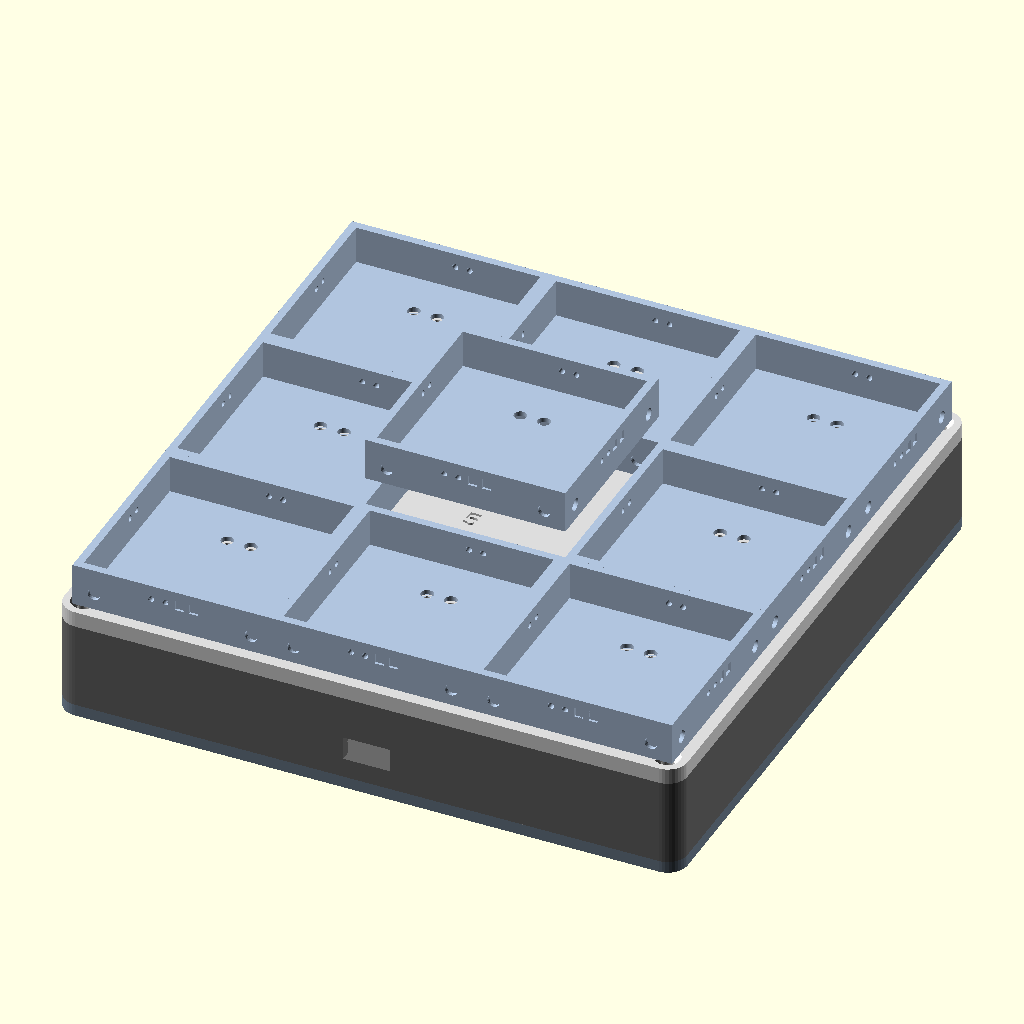
Cell 1: rendered with the file's own defaults.
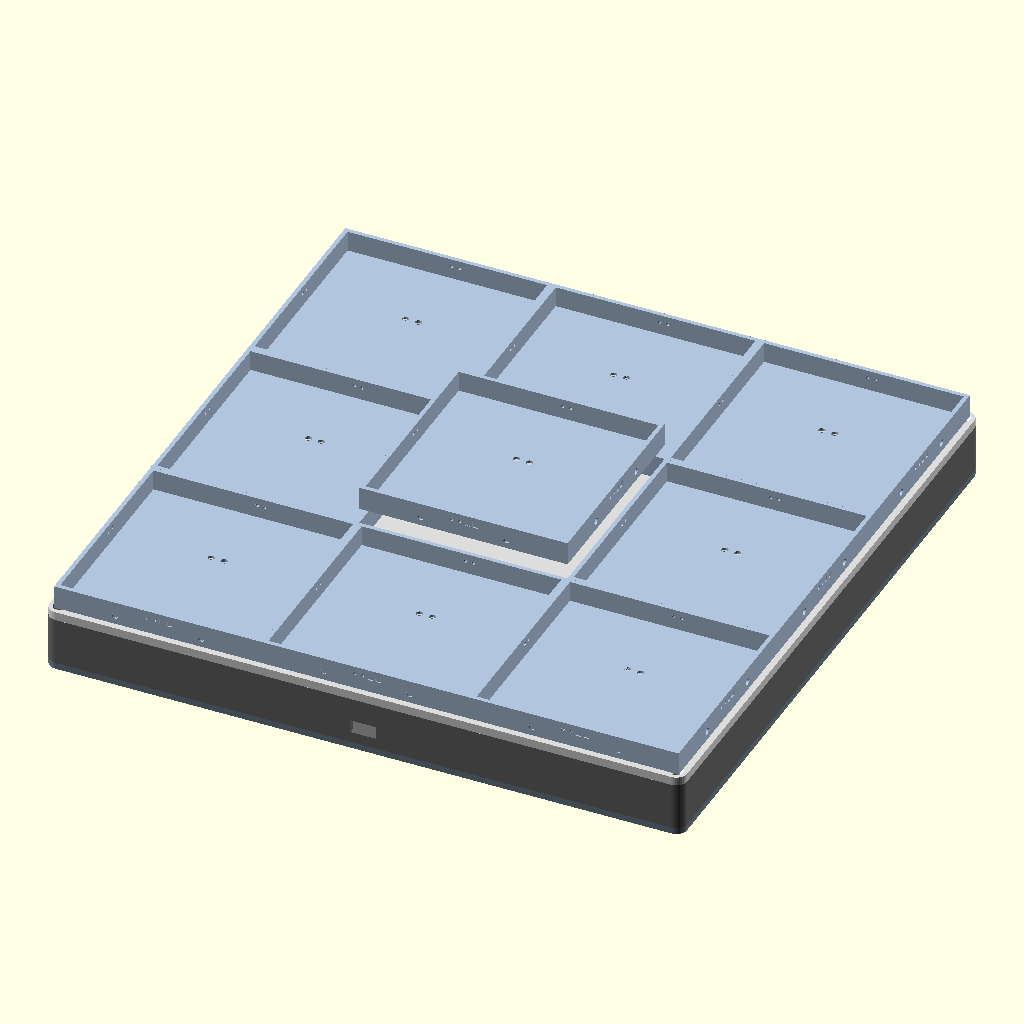
Cell 2: the same model with tile = 92.
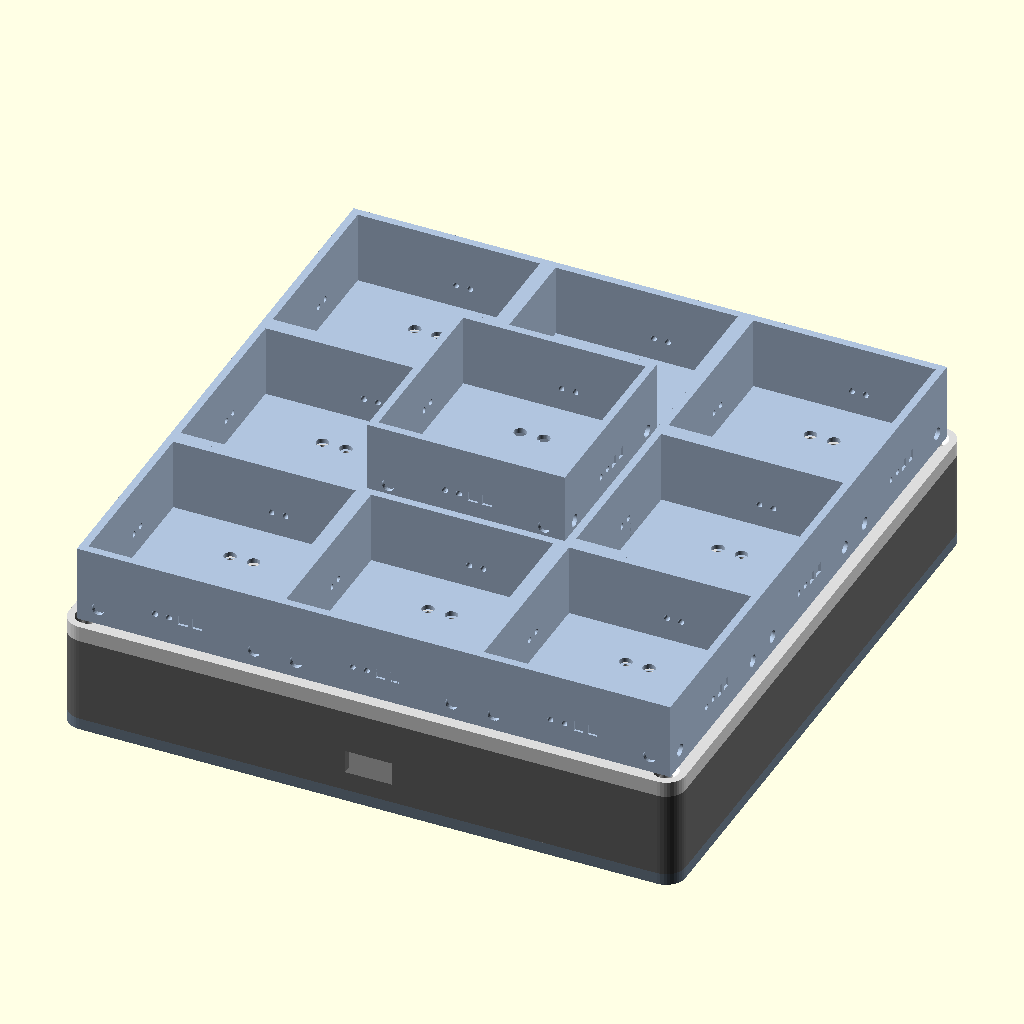
Cell 3: stack_h = 18 (everything else at default).
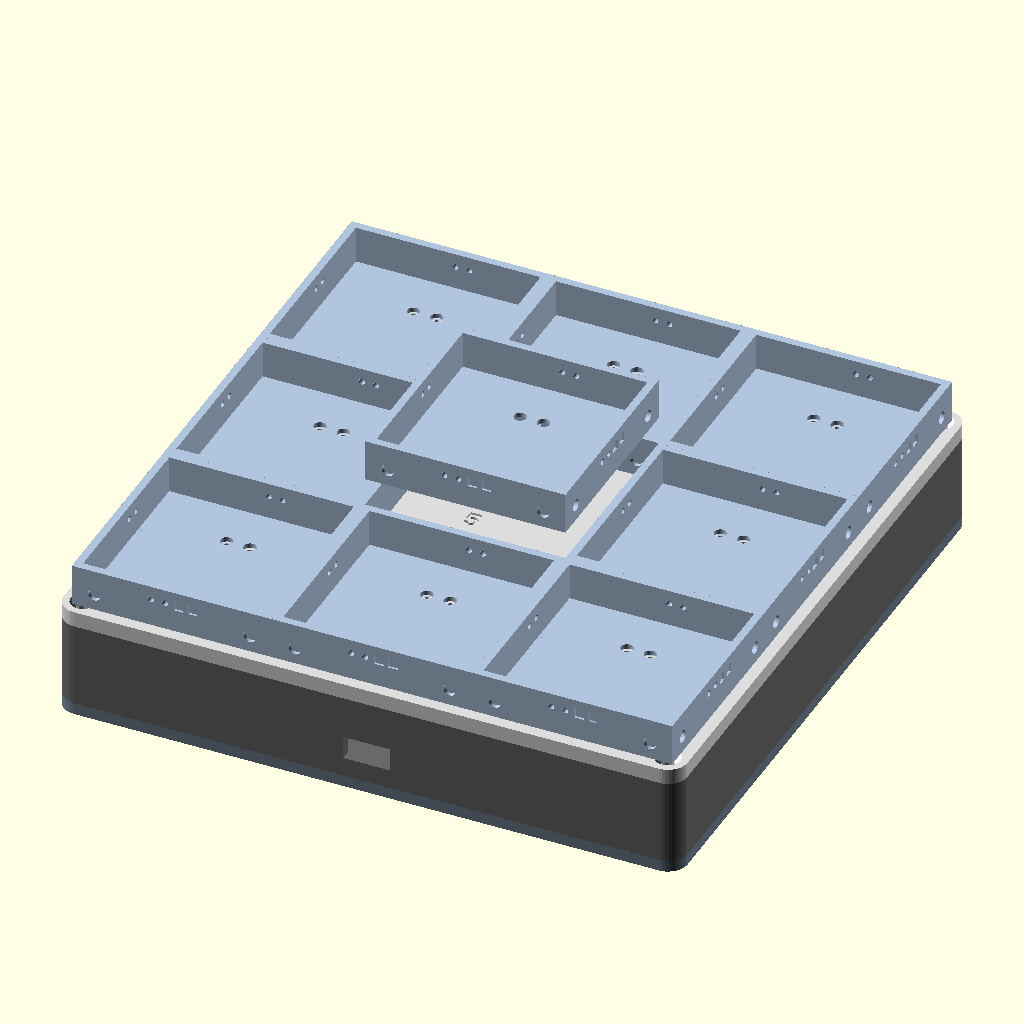
Cell 4: clear = 0.8 (everything else at default).
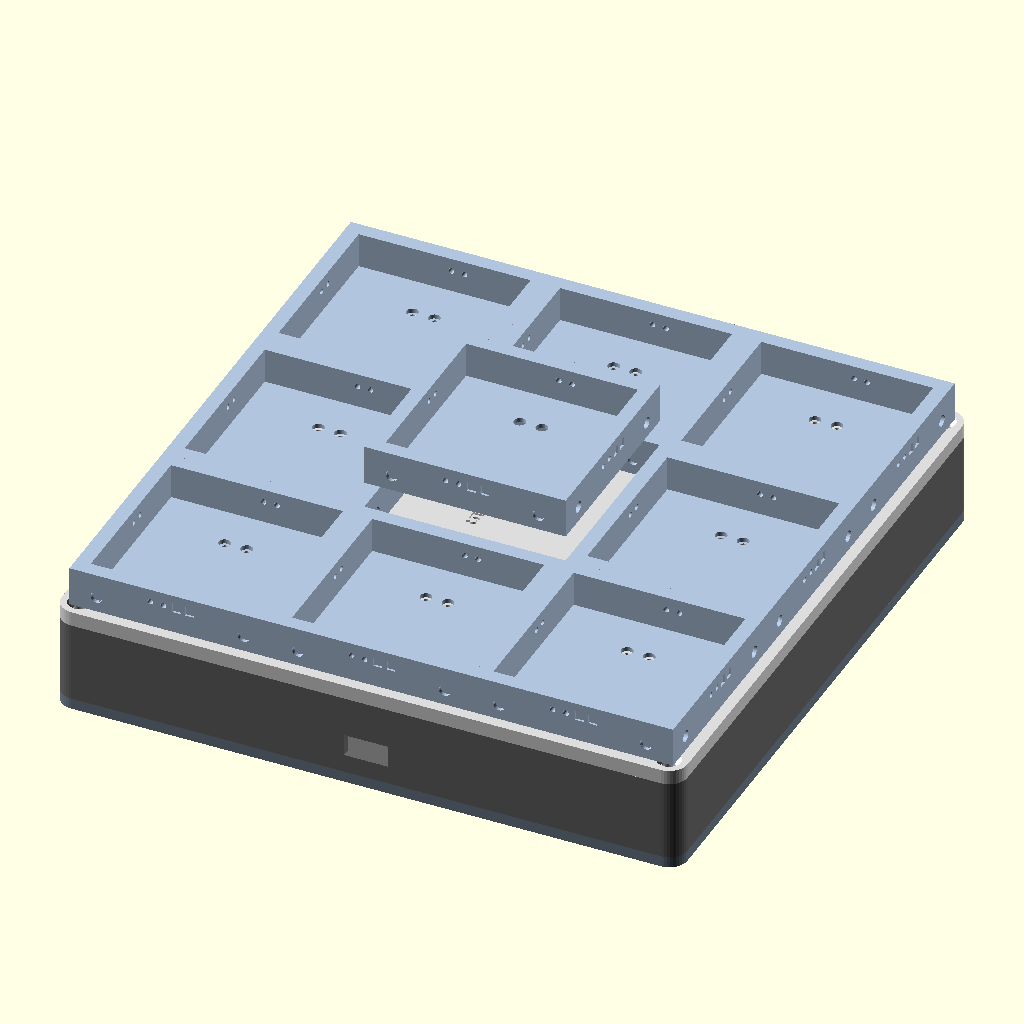
Cell 5: wall = 4 (everything else at default).
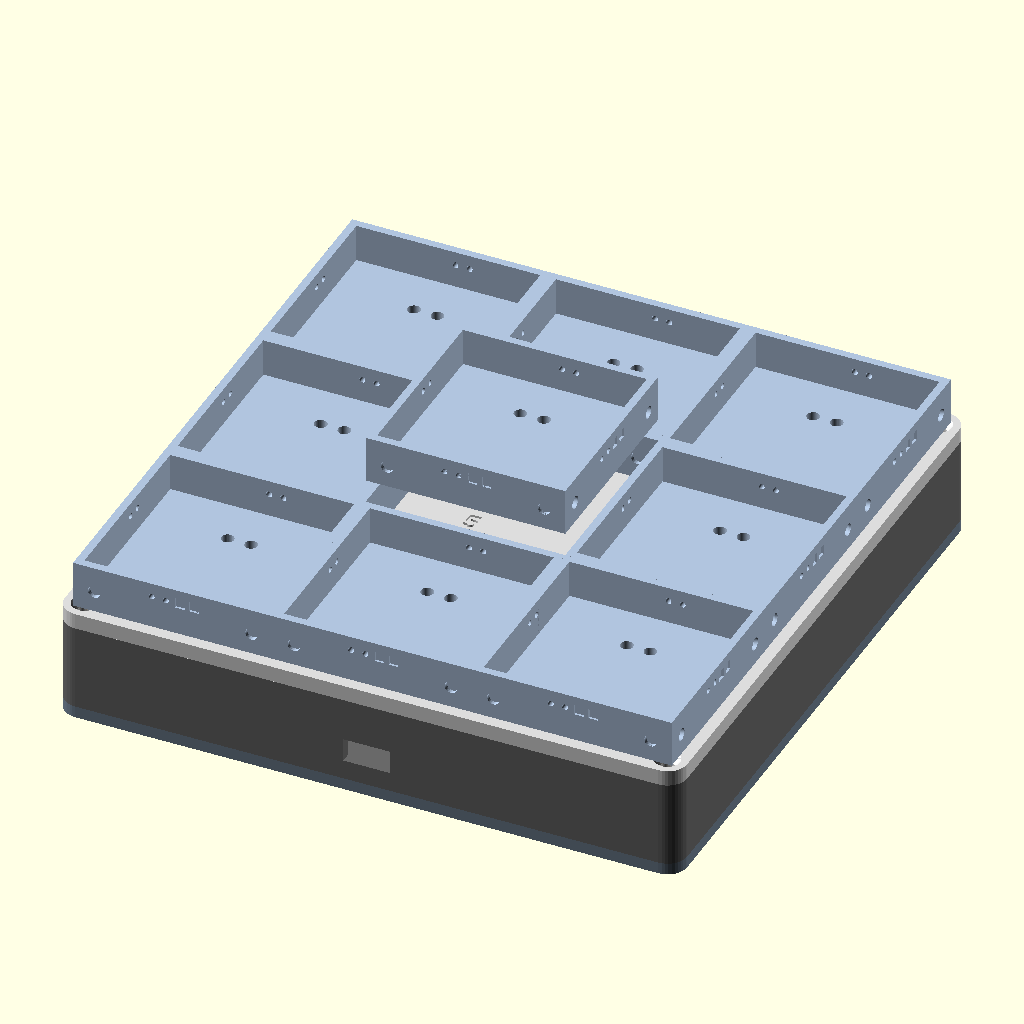
Cell 6: the same model with floor_t = 2.4.
The same orthographic view direction (rotation 55°, 0°, 25°; colour scheme Cornfield) for every cell, with the view re-fitted per cell, so scale and position can differ between cells.
OpenSCAD source file hardware/dust_tiles.scad:
// Dust tiles: a magnetic sleeve for each ESP-Mosaico, and a wall plate that powers and holds them.
//
// The tiles touch. Each board sits in a thin sleeve with two small magnets per edge, set so any
// edge snaps to any other edge the right way round (N on the clockwise side of every edge, S on
// the other). The same magnets are what each tile's magnetometers sense to know its neighbours.
// Spring pins on the clockwise half of each edge and pads on the other half pass the 5.3 V bus
// from tile to tile, so pins always land on pads with + on +.
//
// Parts (each prints flat, no supports):
//   part = "sleeve"   one per tile (print 9)
//   part = "top"      wall plate top: spring contacts + holding magnets at all nine positions
//   part = "ring"     wall plate side ring with USB-C opening (holds the power electronics)
//   part = "cover"    wall plate back with keyholes, vents, standoffs and module cradle
//   part = "all"      preview
//
// MEASURE marks values to check against a real board. Run tools/magnet_check.py with the
// BMM150 positions you measure before printing sleeves.
//
//   openscad -D 'part="sleeve"' -o sleeve.stl dust_tiles.scad      (and top, ring, cover)

part = "all";

/* ---------- the board ---------- */
tile       = 46.0;   // MEASURE: board outline, square side
stack_h    = 9.0;    // MEASURE: BaseBoard + CoreBoard height, without the glass
clear      = 0.4;    // fit clearance per side

/* ---------- sleeve ---------- */
wall       = 2.0;    // tiles touch, so neighbouring screens sit 2 x wall + bezels apart
floor_t    = 1.2;
pitch      = tile + 2 * clear + 2 * wall;   // 50.8 mm with the defaults
lip        = 0.6;    // sleeve stands this far above the board stack
mag_d      = 3.15;   // 3 x 1 mm N42 disc, axis along the edge normal
mag_t      = 1.05;
mag_off    = 20.0;   // magnet distance from the edge centre (keeps them away from the sensors)
mag_z      = floor_t + 3.0;
pin_d      = 1.55;   // spring pogo pin barrel, through the wall
pad        = [2.4, 2.6, 0.6];   // pad recess (copper tape or a small PCB pad)
contact_z  = floor_t + 6.0;
contact_at = [-5.4, -1.8, 1.8, 5.4];   // along the edge, clockwise positive; + / - order below
back_pad   = [[-3, 11], [3, 11]];      // MEASURE: where the plate's spring pins meet the tile's back
washer     = [8.2, 1.0];               // steel washer recess (the plate's magnets pull on these)
washer_at  = [[0, 18], [0, -18]];

/* ---------- wall plate ---------- */
plate_w    = 3 * pitch + 6;
plate_t    = 4.0;
bay_d      = 22.0;   // room for the step-down module
ring_t     = 2.4;
cover_t    = 3.0;
corner_r   = 5.0;
plate_mag  = [3.15, 1.05];

$fn = 40;
H = floor_t + stack_h + lip;

module rsq(w, r) { offset(r) square(w - 2 * r, center = true); }

/* ---------- sleeve ---------- */
module sleeve() {
    difference() {
        union() {
            difference() {
                translate([-pitch/2, -pitch/2, 0]) cube([pitch, pitch, H]);
                translate([-(pitch/2 - wall), -(pitch/2 - wall), floor_t]) cube([pitch - 2 * wall, pitch - 2 * wall, H]);
            }
        }
        for (k = [0:3]) rotate(-90 * k) {          // k=0 top edge, then clockwise
            // edge magnets, flush with the outside face: N out at +mag_off (clockwise side), S out at -mag_off
            for (s = [1, -1]) translate([s * mag_off, pitch/2 - mag_t, mag_z]) rotate([-90, 0, 0]) cylinder(d = mag_d, h = mag_t + 0.01);
            // edge contacts: pins on the clockwise half, pads on the other half
            for (a = contact_at) translate([a, 0, contact_z])
                if (a > 0) translate([0, pitch/2 - wall - 0.01, 0]) rotate([-90, 0, 0]) cylinder(d = pin_d, h = wall + 0.02);
                else translate([-pad[0]/2, pitch/2 - pad[2], -pad[1]/2]) cube([pad[0], pad[2] + 0.01, pad[1]]);
            // wire channel from the contacts down to the floor
            translate([-6.5, pitch/2 - wall - 1.2, floor_t]) cube([13, 1.2, contact_z - floor_t + 1]);
        }
        // back: plate contact pads, washer recesses, and a pass-through for the bus wiring
        for (p = back_pad) translate([p[0], p[1], -0.01]) cylinder(d = 3.2, h = floor_t + 0.02);
        for (p = washer_at) translate([p[0], p[1], -0.01]) cylinder(d = washer[0], h = washer[1]);
        translate([-8, -pitch/2 + wall + 3, -0.01]) cube([16, 6, floor_t + 0.02]);   // tile bus board pocket
    }
}

/* ---------- wall plate ---------- */
function pos(i) = [((i % 3) - 1) * pitch, (1 - floor(i / 3)) * pitch];

module plate_top() {
    difference() {
        linear_extrude(plate_t) rsq(plate_w, corner_r);
        for (i = [0:8]) { p = pos(i);
            for (b = back_pad) translate([p[0] + b[0], p[1] + b[1], -0.01]) cylinder(d = pin_d, h = plate_t + 0.02);   // spring pins
            for (w = washer_at) translate([p[0] + w[0], p[1] + w[1], plate_t - plate_mag[1]]) cylinder(d = plate_mag[0], h = plate_mag[1] + 0.01);   // holding magnets
            translate([p[0] - 9, p[1] - 9, plate_t - 0.6]) linear_extrude(0.61) text(str(i + 1), size = 5, font = "Liberation Sans:style=Bold");
        }
        for (sx = [-1, 1], sy = [-1, 1]) translate([sx * (plate_w/2 - 5), sy * (plate_w/2 - 5), -0.01]) { cylinder(d = 3.4, h = plate_t + 1); translate([0, 0, plate_t - 2]) cylinder(d1 = 3.4, d2 = 6.4, h = 2.02); }
    }
}

module plate_ring() {
    difference() {
        union() {
            difference() { linear_extrude(bay_d) rsq(plate_w, corner_r); translate([0, 0, -1]) linear_extrude(bay_d + 2) rsq(plate_w - 2 * ring_t, corner_r - ring_t); }
            for (sx = [-1, 1], sy = [-1, 1]) translate([sx * (plate_w/2 - 5), sy * (plate_w/2 - 5), 0]) cylinder(d = 9, h = bay_d);
        }
        for (sx = [-1, 1], sy = [-1, 1]) translate([sx * (plate_w/2 - 5), sy * (plate_w/2 - 5), -1]) cylinder(d = 2.6, h = bay_d + 2);
        translate([0, -plate_w/2 + ring_t/2, 8]) cube([12, ring_t + 4, 6], center = true);   // USB-C
    }
}

module plate_cover() {
    difference() {
        union() {
            linear_extrude(cover_t) rsq(plate_w, corner_r);
            translate([0, 30, cover_t]) for (sx = [-1, 1], sy = [-1, 1]) translate([sx * 32.5, sy * 22.5, 0]) difference() { cylinder(d = 6, h = 6); translate([0, 0, 1]) cylinder(d = 2.2, h = 6); }
            translate([0, -28, cover_t]) for (sx = [-1, 1]) translate([sx * 32.2 - 1.2, -26, 0]) cube([2.4, 52, 4]);
        }
        for (sx = [-1, 1], sy = [-1, 1]) translate([sx * (plate_w/2 - 5), sy * (plate_w/2 - 5), -1]) { cylinder(d = 3.4, h = cover_t + 2); cylinder(d1 = 6.4, d2 = 3.4, h = 2); }
        for (sx = [-1, 1]) translate([sx * 50, plate_w/2 - 28, -1]) { cylinder(d = 8.5, h = cover_t + 2); hull() { cylinder(d = 4.2, h = cover_t + 2); translate([0, 9, 0]) cylinder(d = 4.2, h = cover_t + 2); } }
        for (k = [-3:3]) translate([k * 7, -28, -1]) hull() { translate([0, -18, 0]) cylinder(d = 3, h = cover_t + 2); translate([0, 18, 0]) cylinder(d = 3, h = cover_t + 2); }
    }
}

if (part == "sleeve") sleeve();
else if (part == "top") plate_top();
else if (part == "ring") plate_ring();
else if (part == "cover") plate_cover();
else {
    color("SlateGray") plate_cover();
    color("DimGray") translate([0, 0, cover_t]) plate_ring();
    color("Gainsboro") translate([0, 0, cover_t + bay_d]) plate_top();
    for (i = [0:8]) translate([pos(i)[0], pos(i)[1], cover_t + bay_d + plate_t + (i == 4 ? 18 : 0)]) color("LightSteelBlue") sleeve();
}

echo(str("Tile pitch ", pitch, " mm · sleeve height ", H, " mm · wall plate ", plate_w, " x ", plate_w, " x ", cover_t + bay_d + plate_t, " mm"));
Parameter table extracted from the source (name, type, default, range or options):
part: string, default "all"
tile: number, default 46
stack_h: number, default 9
clear: number, default 0.4
wall: number, default 2
floor_t: number, default 1.2
lip: number, default 0.6
mag_d: number, default 3.15
mag_t: number, default 1.05
mag_off: number, default 20
pin_d: number, default 1.55
pad: vector, default [2.4, 2.6, 0.6]
contact_at: vector, default [-5.4, -1.8, 1.8, 5.4]
washer: vector, default [8.2, 1]
plate_t: number, default 4
bay_d: number, default 22
ring_t: number, default 2.4
cover_t: number, default 3
corner_r: number, default 5
plate_mag: vector, default [3.15, 1.05]
